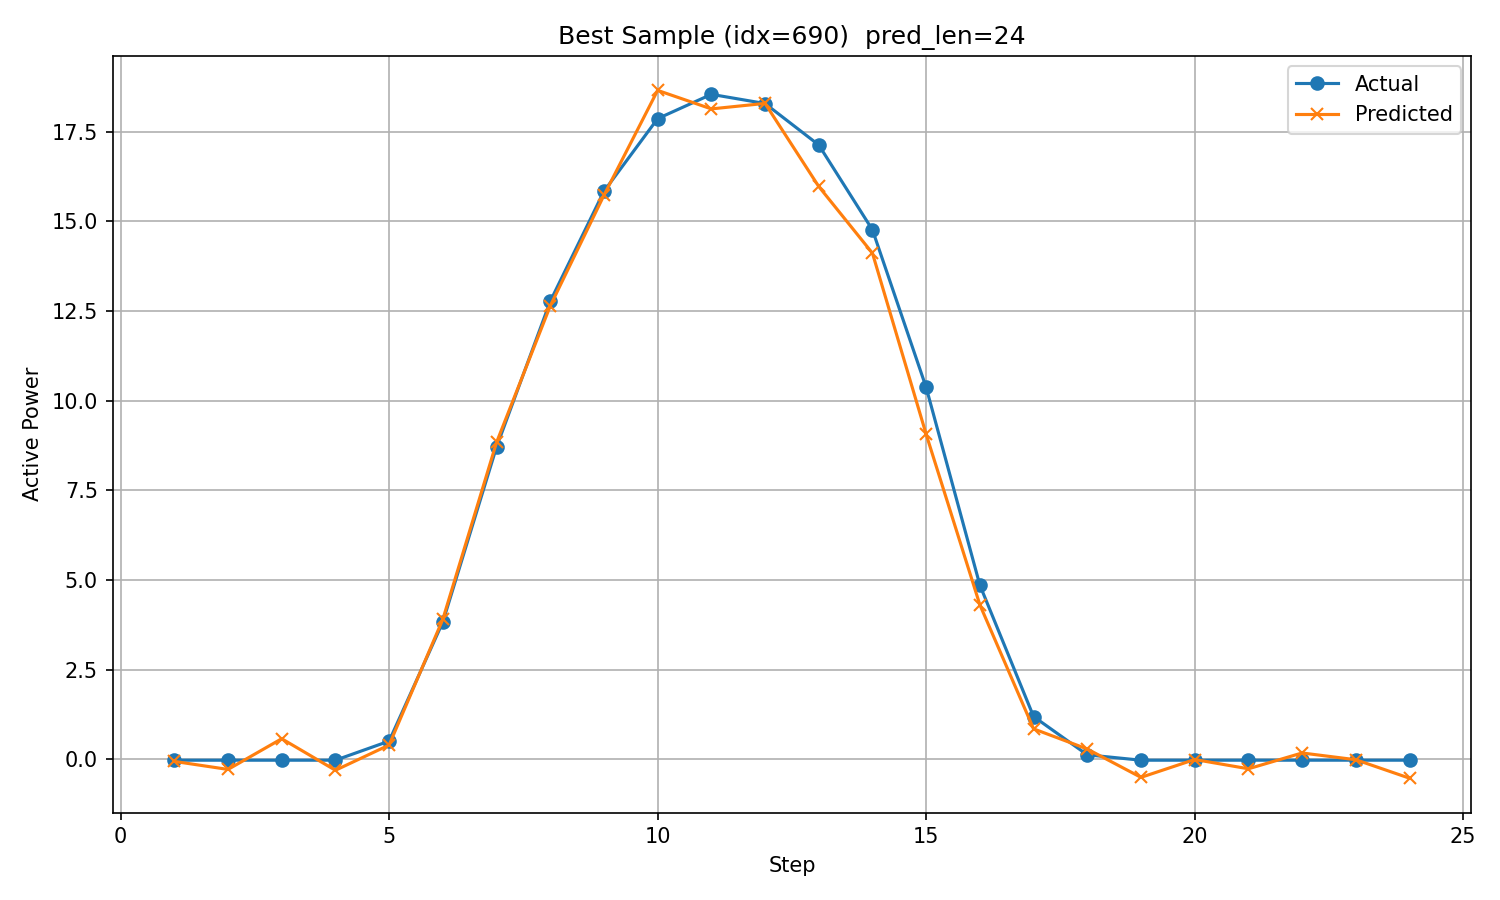

The data file committed next to this chart (first rows):
timestamp, step, actual, predicted
2017/12/24 2:00, 1, -0.02112, -0.05434
2017/12/24 3:00, 2, -0.02123, -0.2779
2017/12/24 4:00, 3, -0.02133, 0.5779
2017/12/24 5:00, 4, -0.02107, -0.3015
2017/12/24 6:00, 5, 0.5111, 0.402
2017/12/24 7:00, 6, 3.83, 3.907
2017/12/24 8:00, 7, 8.706, 8.835
2017/12/24 9:00, 8, 12.77, 12.64
2017/12/24 10:00, 9, 15.83, 15.72
2017/12/24 11:00, 10, 17.86, 18.65
2017/12/24 12:00, 11, 18.54, 18.13
2017/12/24 13:00, 12, 18.28, 18.28
2017/12/24 14:00, 13, 17.13, 15.97
2017/12/24 15:00, 14, 14.76, 14.11
2017/12/24 16:00, 15, 10.37, 9.062
2017/12/24 17:00, 16, 4.858, 4.309
2017/12/24 18:00, 17, 1.196, 0.8528
2017/12/24 19:00, 18, 0.1295, 0.2907
2017/12/24 20:00, 19, -0.02133, -0.4991
2017/12/24 21:00, 20, -0.02114, -0.001367
2017/12/24 22:00, 21, -0.02105, -0.2599
2017/12/24 23:00, 22, -0.02097, 0.1807
2017/12/25 0:00, 23, -0.02082, -0.007691
2017/12/25 1:00, 24, -0.02105, -0.5223
